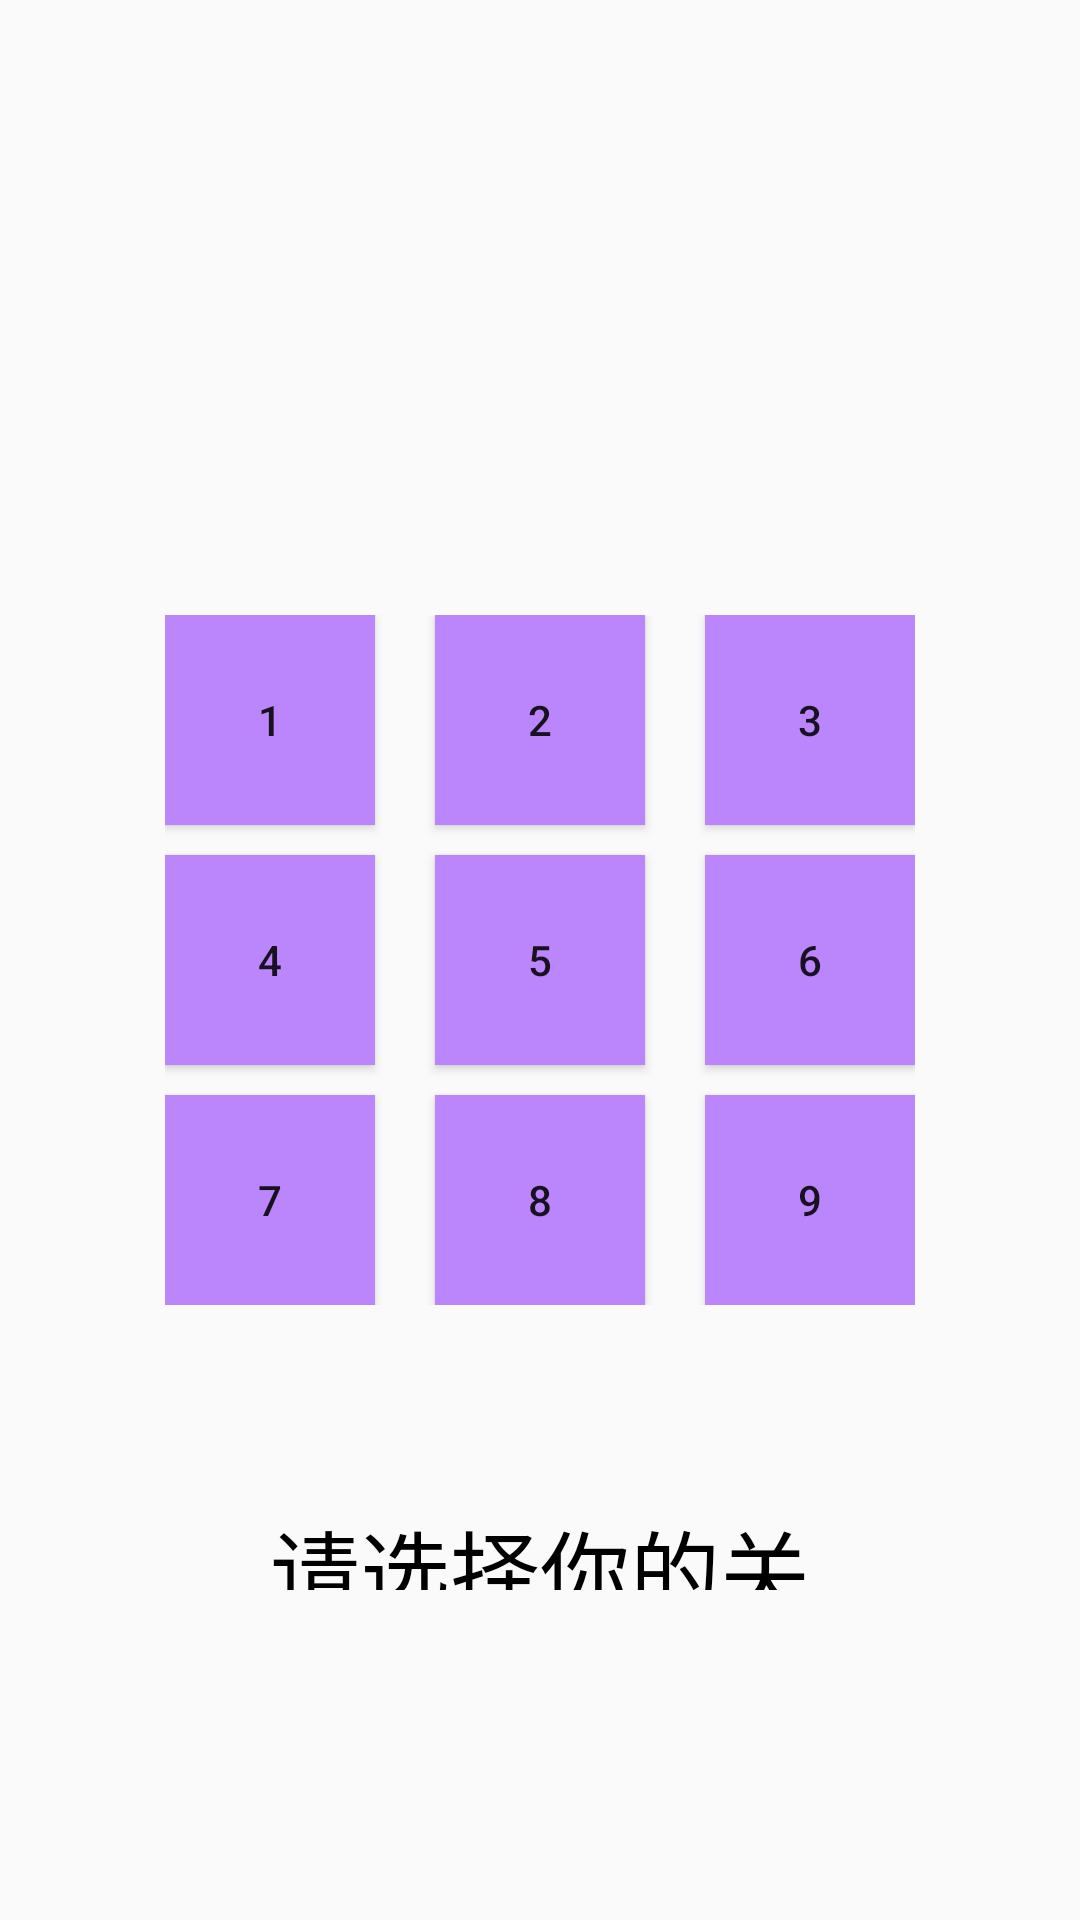

Reconstruct the res/layout file that produces this screen, plus the resources it refers to.
<!-- AndroidManifest.xml: application theme Theme.Truly_MyFirst_Application -->
<!-- res/layout/choosing_layout.xml -->
<?xml version="1.0" encoding="utf-8"?>
<RelativeLayout xmlns:android="http://schemas.android.com/apk/res/android"
    android:layout_width="match_parent"
    android:layout_height="match_parent"
    android:padding="16dp">

    <GridLayout
        android:id="@+id/gridLayout"
        android:layout_width="wrap_content"
        android:layout_height="wrap_content"
        android:layout_centerInParent="true"
        android:alignmentMode="alignMargins"
        android:columnCount="3"
        android:padding="16dp"
        android:rowCount="3">

        <Button
            android:id="@+id/level1"
            android:layout_width="70dp"
            android:layout_height="70dp"
            android:background="@color/purple_200"
            android:text="1" />

        <Button
            android:id="@+id/level2"
            android:layout_width="70dp"
            android:layout_height="70dp"
            android:layout_marginStart="20dp"
            android:background="@color/purple_200"
            android:text="2" />

        <Button
            android:id="@+id/level3"
            android:layout_width="70dp"
            android:layout_height="70dp"
            android:layout_marginStart="20dp"
            android:background="@color/purple_200"
            android:text="3" />

        <Button
            android:id="@+id/level4"
            android:layout_marginTop="10dp"
            android:layout_width="70dp"
            android:layout_height="70dp"
            android:background="@color/purple_200"
            android:text="4" />

        <Button
            android:id="@+id/level5"
            android:layout_marginTop="10dp"
            android:layout_width="70dp"
            android:layout_height="70dp"
            android:layout_marginStart="20dp"
            android:background="@color/purple_200"
            android:text="5" />

        <Button
            android:id="@+id/level6"
            android:layout_marginTop="10dp"
            android:layout_width="70dp"
            android:layout_height="70dp"
            android:layout_marginStart="20dp"
            android:background="@color/purple_200"
            android:text="6" />

        <Button
            android:id="@+id/level7"
            android:layout_marginTop="10dp"
            android:layout_width="70dp"
            android:layout_height="70dp"
            android:background="@color/purple_200"
            android:text="7" />

        <Button
            android:id="@+id/level8"
            android:layout_marginTop="10dp"
            android:layout_width="70dp"
            android:layout_height="70dp"
            android:layout_marginStart="20dp"
            android:background="@color/purple_200"
            android:text="8" />

        <Button
            android:id="@+id/level9"
            android:layout_marginTop="10dp"
            android:layout_width="70dp"
            android:layout_height="70dp"
            android:layout_marginStart="20dp"
            android:background="@color/purple_200"
            android:text="9" />
    </GridLayout>

    <TextView
        android:id="@+id/textView"
        android:layout_width="238dp"
        android:layout_height="wrap_content"
        android:layout_below="@+id/gridLayout"
        android:layout_alignParentStart="true"
        android:layout_alignParentEnd="true"
        android:layout_alignParentBottom="true"
        android:layout_marginStart="70dp"
        android:layout_marginTop="50dp"
        android:layout_marginEnd="70dp"
        android:layout_marginBottom="94dp"
        android:gravity="center"
        android:text="请选择你的关卡"
        android:textColor="@color/black"
        android:textSize="30sp" />
</RelativeLayout>
<!-- resources referenced by this layout -->
<resources>
  <color name="black">#FF000000</color>
  <color name="purple_200">#FFBB86FC</color>
  <style name="Theme.Truly_MyFirst_Application" parent="Theme.MaterialComponents.DayNight.DarkActionBar.Bridge">
          
          <item name="colorPrimary">@color/purple_500</item>
          <item name="colorPrimaryVariant">@color/purple_700</item>
          <item name="colorOnPrimary">@color/white</item>
          
          <item name="colorSecondary">@color/teal_200</item>
          <item name="colorSecondaryVariant">@color/teal_700</item>
          <item name="colorOnSecondary">@color/black</item>
          
          <item name="android:statusBarColor">?attr/colorPrimaryVariant</item>
          
      </style>
  <color name="purple_500">#FF6200EE</color>
  <color name="purple_700">#FF3700B3</color>
  <color name="white">#FFFFFFFF</color>
  <color name="teal_200">#FF03DAC5</color>
  <color name="teal_700">#FF018786</color>
</resources>
